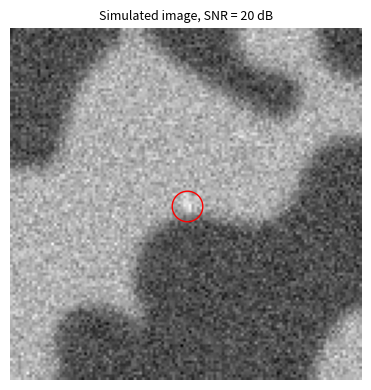

Generate this figure with matplotlib: (Note: this script raises an exception after producing the figure.)
"""Synthetic infrared image: point target in cloud background and noise."""

import numpy as np
from scipy.ndimage import gaussian_filter


def make_psf(shape, pos, psf_width):
    """Gaussian point spread function at a sub-pixel position"""
    rows, cols = np.indices(shape)
    r2 = (rows - pos[0])**2 + (cols - pos[1])**2
    p = np.exp(-r2 / (2 * psf_width**2))
    return p / np.linalg.norm(p)


def make_cloud_patches(shape, corr_len, contrast, fill, psf_width, rng):
    """Cloud background: bright patches with sharp edges, blurred by the PSF"""
    field = gaussian_filter(rng.standard_normal(shape), corr_len)
    mask = field > np.quantile(field, 1 - fill)
    return gaussian_filter(contrast * mask.astype(float), psf_width)


def make_image(shape, pos, snr_lin, psf_width, rng, sigma=1.0, b=0.0):
    """Single image z = a * p(pos) + b + w"""
    a = np.sqrt(snr_lin) * sigma
    w = sigma * rng.standard_normal(shape)
    return a * make_psf(shape, pos, psf_width) + b + w


if __name__ == "__main__":
    import matplotlib.pyplot as plt

    shape, pos, snr_db, seed = (128, 128), (64.0, 64.0), 20, 4

    rng = np.random.default_rng(seed)
    b = make_cloud_patches(shape, corr_len=12.0, contrast=5.0, fill=0.5,
                           psf_width=2.5, rng=rng)
    z = make_image(shape, pos, 10**(snr_db / 10), psf_width=2.5, rng=rng, b=b)

    fig, ax = plt.subplots(figsize=(4, 4))
    ax.imshow(z, cmap="gray")
    ax.plot(pos[1], pos[0], "ro", mfc="none", ms=22)
    ax.set_title(f"Simulated image, SNR = {snr_db} dB", fontsize=9)
    ax.axis("off")
    fig.tight_layout()
    fig.savefig("figures/simulated_image.png", dpi=150)
    plt.show()
